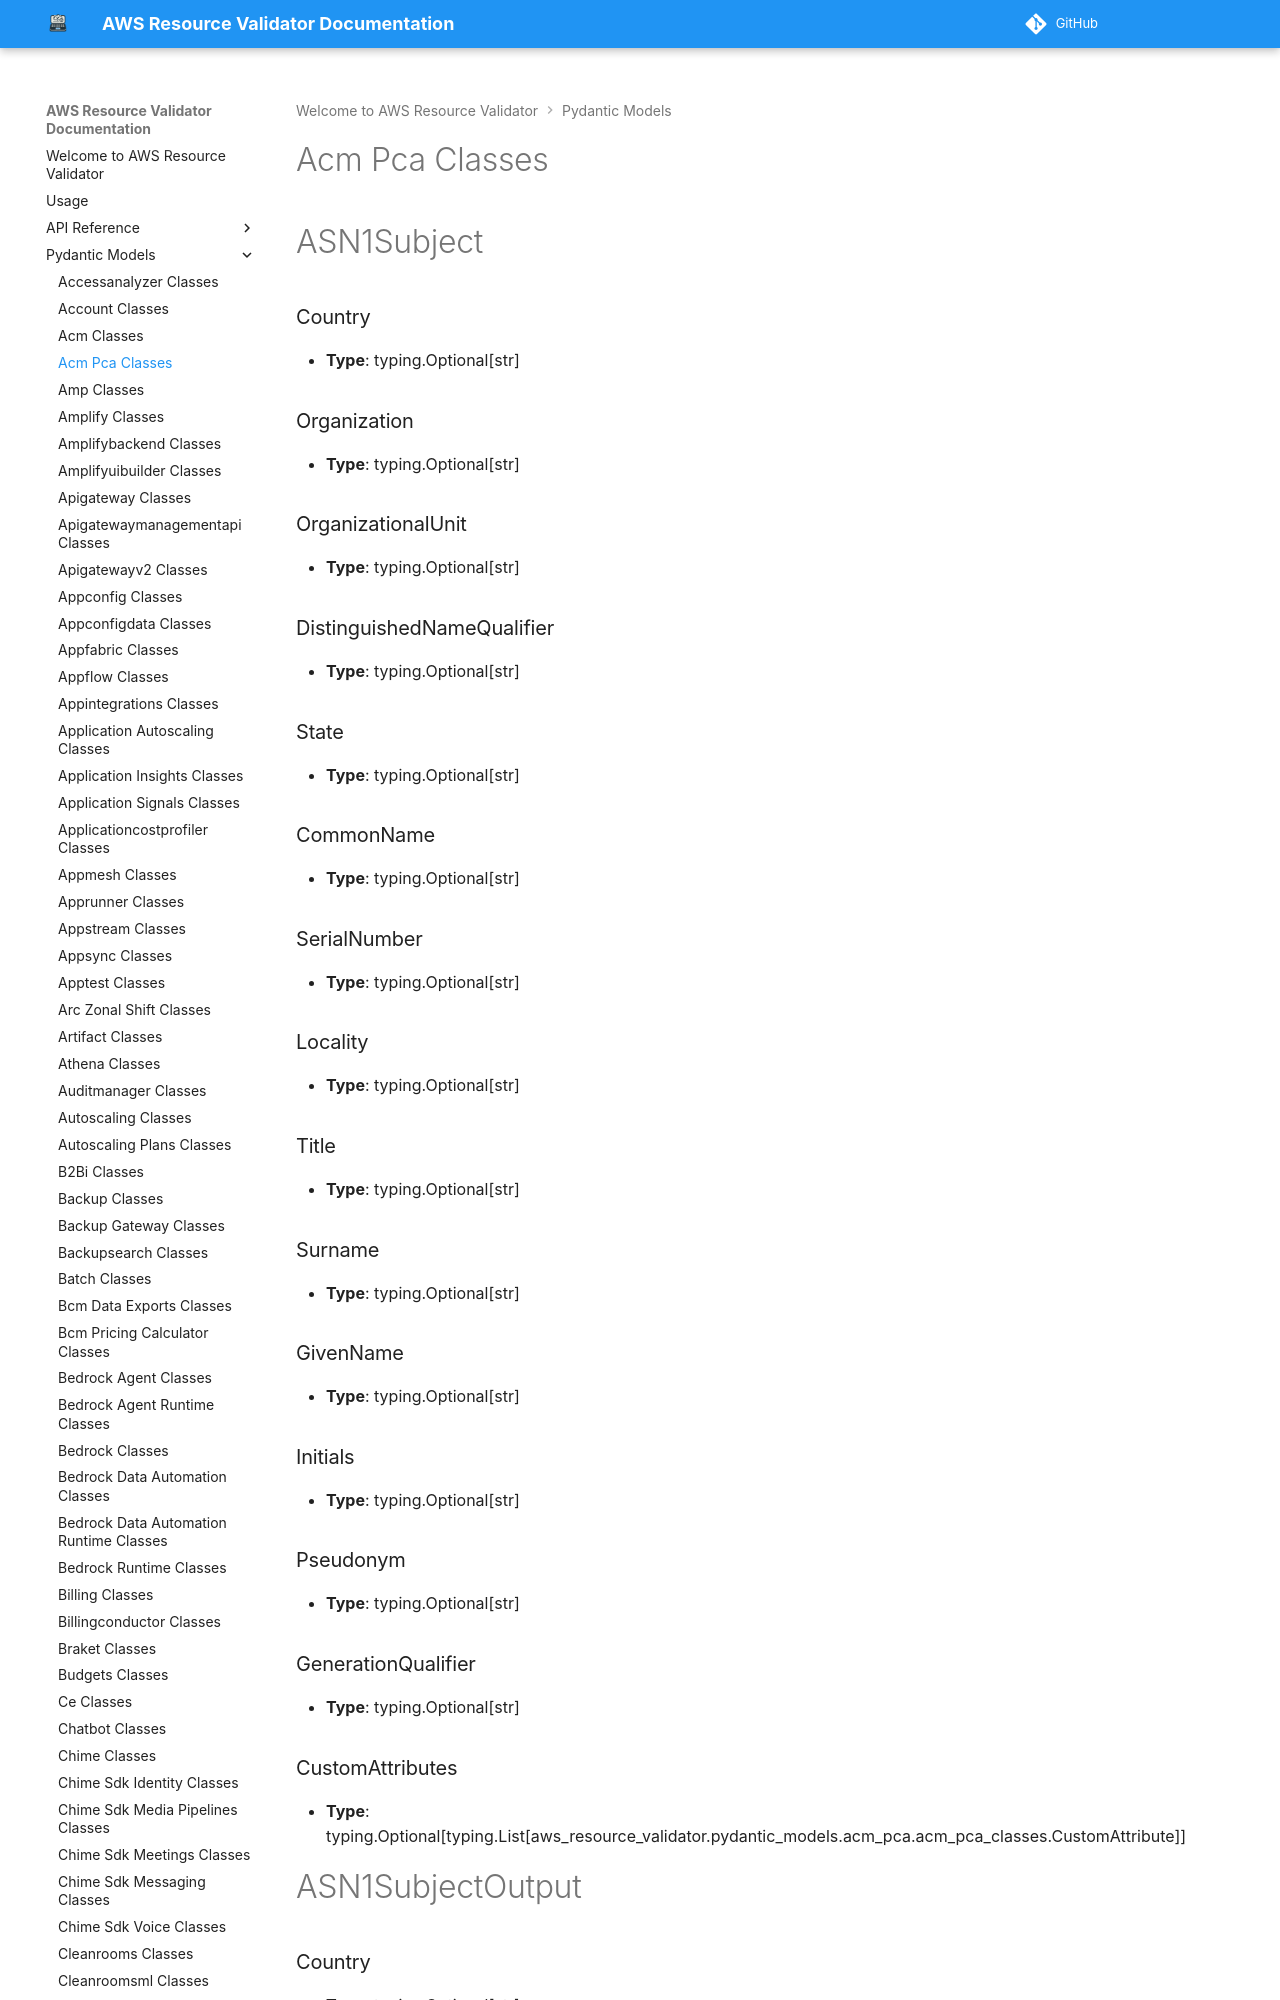

repository: CoreOxide/aws_resource_validator · page: pydantic_models/acm_pca_classes/index.html · generator: mkdocs

# Acm Pca Classes

# ASN1Subject

### Country
- **Type**: typing.Optional[str]

### Organization
- **Type**: typing.Optional[str]

### OrganizationalUnit
- **Type**: typing.Optional[str]

### DistinguishedNameQualifier
- **Type**: typing.Optional[str]

### State
- **Type**: typing.Optional[str]

### CommonName
- **Type**: typing.Optional[str]

### SerialNumber
- **Type**: typing.Optional[str]

### Locality
- **Type**: typing.Optional[str]

### Title
- **Type**: typing.Optional[str]

### Surname
- **Type**: typing.Optional[str]

### GivenName
- **Type**: typing.Optional[str]

### Initials
- **Type**: typing.Optional[str]

### Pseudonym
- **Type**: typing.Optional[str]

### GenerationQualifier
- **Type**: typing.Optional[str]

### CustomAttributes
- **Type**: typing.Optional[typing.List[aws_resource_validator.pydantic_models.acm_pca.acm_pca_classes.CustomAttribute]]


# ASN1SubjectOutput

### Country
- **Type**: typing.Optional[str]

### Organization
- **Type**: typing.Optional[str]

### OrganizationalUnit
- **Type**: typing.Optional[str]

### DistinguishedNameQualifier
- **Type**: typing.Optional[str]

### State
- **Type**: typing.Optional[str]

### CommonName
- **Type**: typing.Optional[str]

### SerialNumber
- **Type**: typing.Optional[str]
